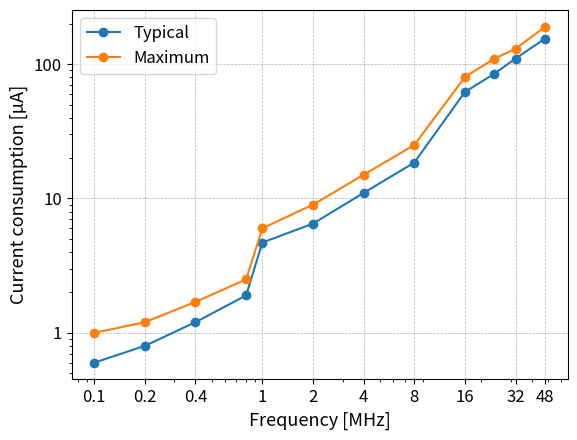

Recreate this plot in Python.
import matplotlib.pyplot as plt
import numpy as np
from matplotlib.ticker import ScalarFormatter

frequencies_mhz = np.array([0.1, 0.2, 0.4, 0.8, 1, 2, 4, 8, 16, 24, 32, 48])
currents_ua = np.array([0.6, 0.8, 1.2, 1.9, 4.7, 6.5, 11, 18.5, 62, 85, 110, 155])
currents_max = np.array([1, 1.2, 1.7, 2.5, 6, 9, 15, 25, 80, 110, 130, 190])
frequencies_labels = np.delete(frequencies_mhz, [3, 9])

plt.figure()
plt.plot(frequencies_mhz, currents_ua, marker='o', linestyle='-', label='Typical')
plt.plot(frequencies_mhz, currents_max, marker='o', linestyle='-', label='Maximum')

plt.xscale('log')
plt.yscale('log')

xtick_labels = [str(int(f)) if f.is_integer() else str(f) for f in frequencies_labels]
plt.xticks(frequencies_labels, labels=xtick_labels, fontsize=12)
plt.yticks([1, 10, 100], labels=['1', '10', '100'], fontsize=12)
plt.gca().yaxis.set_major_formatter(ScalarFormatter())

plt.xlabel('Frequency [MHz]', fontsize=13)
plt.ylabel('Current consumption [µA]', fontsize=13)
plt.legend(fontsize=12)
plt.grid(True, which="major", linestyle="--", linewidth=0.5)
plt.show()
